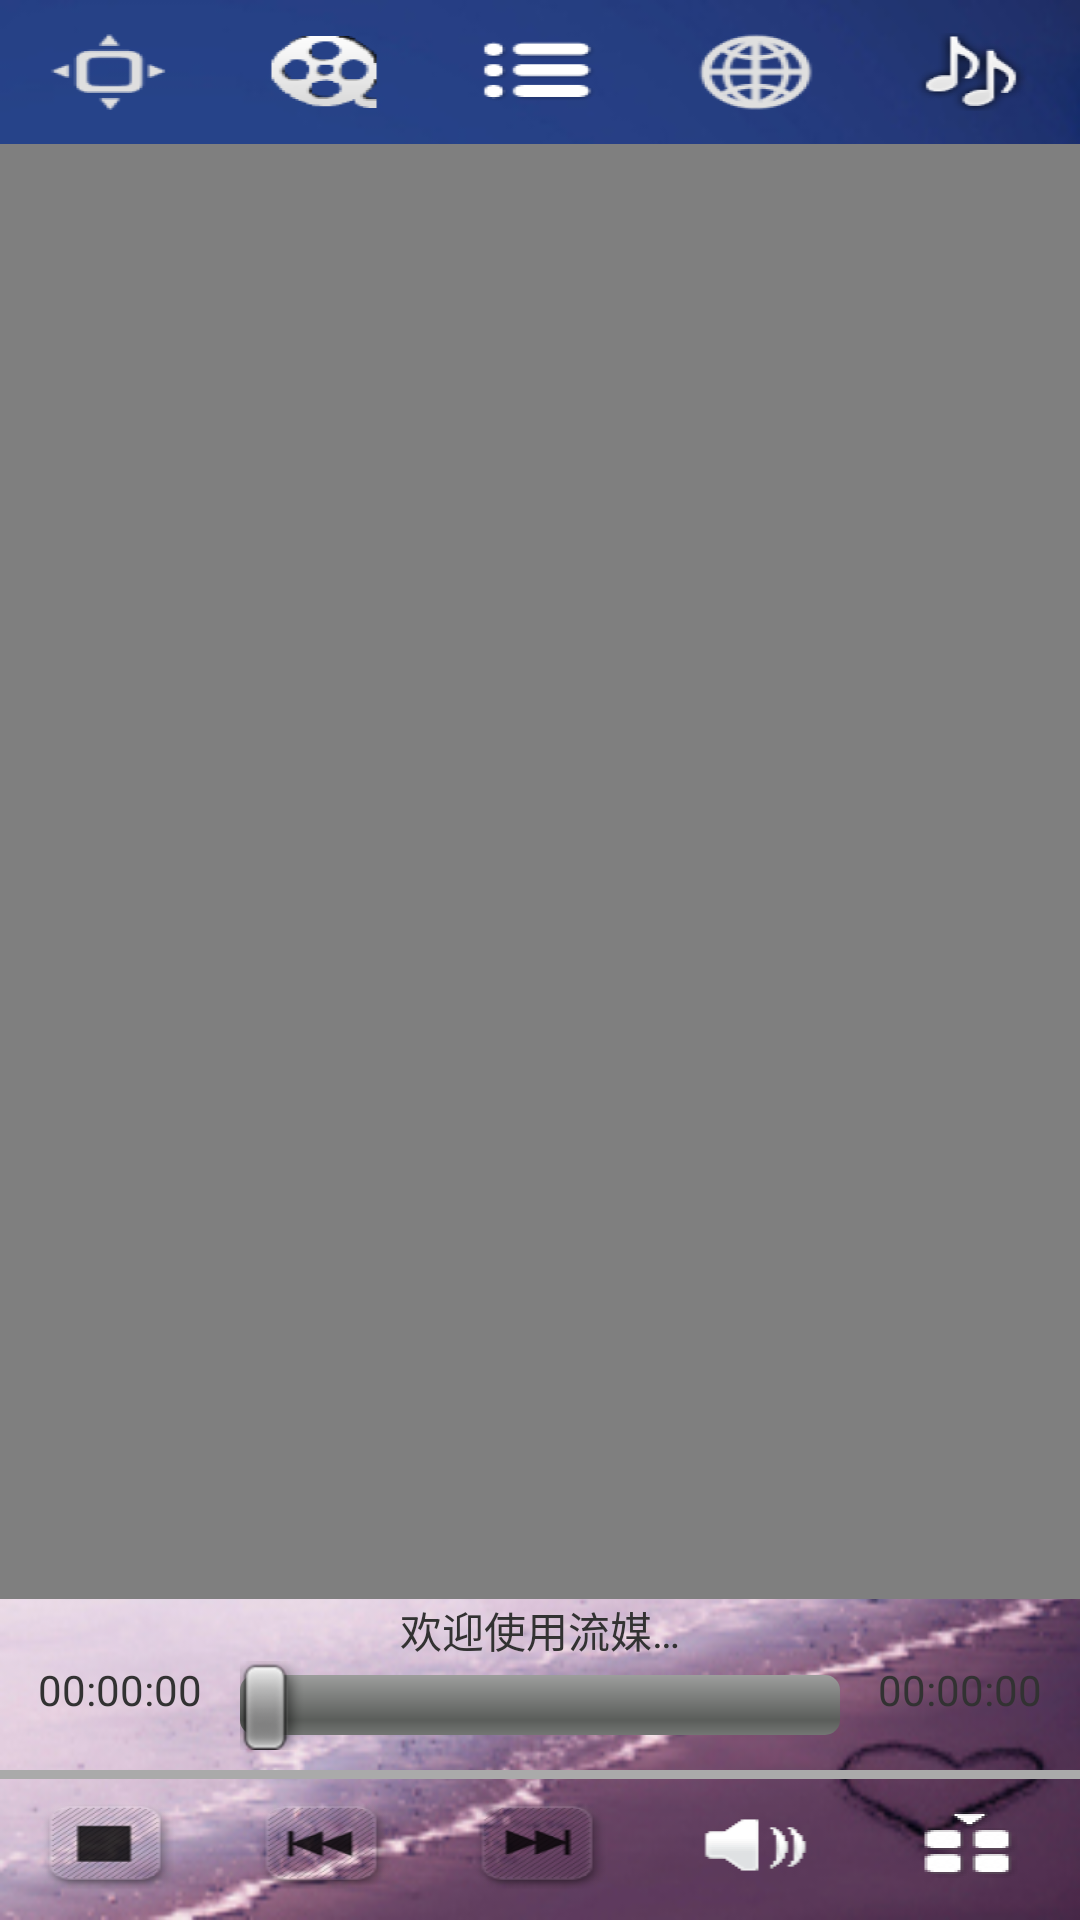

Write the Android layout XML for this screen, with the resource values it uses.
<!-- AndroidManifest.xml: application theme AppTheme -->
<!-- res/layout/activity_video_player.xml -->
<RelativeLayout xmlns:android="http://schemas.android.com/apk/res/android"
    xmlns:tools="http://schemas.android.com/tools"
    android:layout_width="fill_parent"
    android:layout_height="wrap_content"
    tools:context=".VideoPlayer" 
    android:background="@drawable/bg2"
    android:id="@+id/video">

    

    <LinearLayout
        android:id="@+id/video_linearlayout01"
        android:layout_width="match_parent"
        android:layout_height="wrap_content"
        android:gravity="center_horizontal"
        android:orientation="horizontal" >
    	
    	
    	<ImageButton
    	    android:id="@+id/video_fullscreen"
    	    android:layout_width="50dp"
    	    android:layout_height="wrap_content"
    	    android:layout_gravity="center"
    	    android:layout_weight="0.2"
    	    android:background="@drawable/ic_fullscreen" />
    	
    	
    	<ImageButton
        	android:layout_width="50dp"
        	android:layout_height="wrap_content"
        	android:id="@+id/video_video"
        	android:background="@drawable/ic_video"
        	android:layout_weight="0.2"/>

    	
    	<ImageButton
    	    android:id="@+id/video_list"
    	    android:layout_width="50dp"
    	    android:layout_height="wrap_content"
    	    android:layout_gravity="center"
    	    android:layout_weight="0.2"
    	    android:background="@drawable/ic_list" />

    	
    	<ImageButton
        	android:layout_width="50dp"
        	android:layout_height="wrap_content"
        	android:id="@+id/video_online"
        	android:background="@drawable/ic_online"
        	android:layout_weight="0.2"/>

    	
    	<ImageButton
        	android:layout_width="50dp"
        	android:layout_height="wrap_content"
        	android:id="@+id/video_music"
        	android:background="@drawable/ic_music"
        	android:layout_weight="0.2"/>
	</LinearLayout>

    <LinearLayout 
	    android:layout_width="fill_parent"
	    android:layout_height="3dp"
	    android:background="@android:color/darker_gray"
	    android:layout_below="@+id/video_linearlayout01"></LinearLayout>
    
    <LinearLayout 
        android:layout_width="match_parent"
        android:layout_height="match_parent"
        android:id="@+id/video_linearlayout02"
        android:layout_below="@+id/video_linearlayout01"
        android:layout_above="@+id/video_linearlayout03"
        >
    	<ViewFlipper
        	android:id="@+id/video_viewflipper"
        	android:layout_width="match_parent"
        	android:layout_height="match_parent" 
        	android:persistentDrawingCache="animation"
        	android:flipInterval="3000">
     
    	    
    	        <LinearLayout 
    	            android:layout_width="match_parent"
    	            android:layout_height="match_parent"
    	            android:orientation="vertical"
    	            android:id="@+id/video_page1">
    	            
    	            <LinearLayout 
    	                android:layout_width="fill_parent"
    	                android:layout_height="fill_parent"
    	                android:id="@+id/video_vf_l01"
        				android:layout_above="@+id/video_vf_l02"
        				android:layout_weight="0.75"
        				>
    	                
    	                <VideoView
    	                    android:id="@+id/video_player"
    	                    android:layout_width="fill_parent"
    	                    android:layout_height="fill_parent"
    	                    android:layout_centerInParent="true"
    	                    android:layout_gravity="center_vertical|center_horizontal" />

    	            </LinearLayout>

    	            <LinearLayout
    	    	    android:layout_width="fill_parent"
    	    	    android:layout_height="80dp"
    	    	    android:layout_weight="0.3"
    	    	    android:gravity="center_horizontal"
    	    	    android:orientation="vertical" >

    	    	    <TextView
    	    	        android:id="@+id/video_showvideoname"
    	    	        android:layout_width="300px"
    	    	        android:layout_height="wrap_content"
    	    	        android:layout_centerInParent="true"
    	    	        android:layout_x="61px"
    	    	        android:layout_y="69px"
    	    	        android:focusable="true"
    	    	        android:gravity="center_horizontal"
    	    	        android:singleLine="true"
    	    	        android:text="欢迎使用流媒体视频播放器！" />

    	    	    <LinearLayout
    	    	        android:layout_width="fill_parent"
    	    	        android:layout_height="50dp"
    	    	        android:layout_gravity="center_horizontal"
    	    	        android:layout_weight="0.7"
    	    	        android:orientation="horizontal" >

    	    	        <TextView
    	    	            android:id="@+id/video_showvideocurr"
    	    	            android:layout_width="80dp"
    	    	            android:layout_height="25dp"
    	    	            android:layout_weight="0.15"
    	    	            android:gravity="center_horizontal"
    	    	            android:text="00:00:00" />

    	    	         <SeekBar
    	    	             android:id="@+id/video_seekbar"
    	    	             android:layout_width="200dp"
    	    	             android:layout_height="30dp"
    	    	             android:layout_gravity="top|start"
    	    	             android:layout_weight="0.7" />

    	    	         <TextView
    	    	             android:id="@+id/video_showvideolen"
    	    	             android:layout_width="80dp"
    	    	             android:layout_height="25dp"
    	    	             android:layout_weight="0.15"
    	    	             android:gravity="center_horizontal"
    	    	             android:text="00:00:00" />

    	    	    </LinearLayout>
    	    	   
    	    	</LinearLayout>  
    	        </LinearLayout>
    	    
    	     <ExpandableListView
    	        android:id="@+id/video_Listview"
    	        android:layout_width="fill_parent"
    	        android:layout_height="fill_parent">
    	    </ExpandableListView>
    	    
    	    
    	    <WebView
    	        android:id="@+id/video_onlineweb"
    	        android:layout_width="fill_parent"
    	        android:layout_height="fill_parent" />
    	    
    	    
    	    <LinearLayout 
			    android:layout_width="fill_parent"
			    android:layout_height="fill_parent"
			    android:orientation="vertical"
			    android:id="@+id/video_page4">
    	        
			</LinearLayout>
			
    	    
			
			<LinearLayout 
			    android:layout_width="fill_parent"
			    android:layout_height="fill_parent"
			    android:orientation="vertical"
			    android:id="@+id/video_page5">
    	        
			</LinearLayout>
		</ViewFlipper>
	</LinearLayout>
	<LinearLayout 
	    android:layout_width="fill_parent"
	    android:layout_height="3dp"
	    android:background="@android:color/darker_gray"
	    android:layout_below="@+id/video_linearlayout02"></LinearLayout>
    
    <LinearLayout
        android:id="@+id/video_linearlayout03"
        android:layout_width="fill_parent"
        android:layout_height="50dp"
        android:layout_alignParentBottom="true"
        android:layout_alignParentLeft="true"
        android:gravity="center_horizontal"
        android:orientation="horizontal" >
        
        
        <ImageButton
            android:id="@+id/video_toolbar_play"
            android:layout_width="50dp"
            android:layout_height="wrap_content"
            android:layout_gravity="center"
            android:layout_weight="0.2"
            android:background="@drawable/ic_bnt_stop" />
        
        
        <ImageButton
            android:id="@+id/video_toolbar_goback"
            android:layout_width="50dp"
            android:layout_height="wrap_content"
            android:layout_gravity="center"
            android:layout_weight="0.2"
            android:background="@drawable/ic_bnt_pre" />

        
        <ImageButton
            android:id="@+id/video_toolbar_forward"
            android:layout_width="50dp"
            android:layout_height="wrap_content"
            android:layout_gravity="center"
            android:layout_weight="0.2"
            android:background="@drawable/ic_bnt_next" />
        
        
    	<ImageButton
    	    android:id="@+id/video_toolbar_voice"
    	    android:layout_width="50dp"
    	    android:layout_height="wrap_content"
    	    android:layout_gravity="center"
    	    android:layout_weight="0.2"
    	    android:background="@drawable/ic_voice" />

        
        <ImageButton
            android:id="@+id/video_toolbar_menu"
            android:layout_width="50dp"
            android:layout_height="wrap_content"
            android:layout_gravity="center"
            android:layout_weight="0.2"
            android:background="@drawable/ic_bnt_menu" />

    </LinearLayout>
    
    
</RelativeLayout>
<!-- resources referenced by this layout -->
<resources>
  <!-- drawable bg2: jpg bitmap (drawable-hdpi, 72493 bytes) -->
  <!-- drawable ic_bnt_menu: png bitmap (drawable-hdpi, 1358 bytes) -->
  <!-- drawable ic_bnt_next: png bitmap (drawable-hdpi, 2906 bytes) -->
  <!-- drawable ic_bnt_pre: png bitmap (drawable-hdpi, 2908 bytes) -->
  <!-- drawable ic_bnt_stop: png bitmap (drawable-hdpi, 2764 bytes) -->
  <!-- drawable ic_fullscreen: png bitmap (drawable-hdpi, 1044 bytes) -->
  <!-- drawable ic_list: png bitmap (drawable-hdpi, 1350 bytes) -->
  <!-- drawable ic_music: png bitmap (drawable-hdpi, 2599 bytes) -->
  <!-- drawable ic_online: png bitmap (drawable-hdpi, 2118 bytes) -->
  <!-- drawable ic_video: png bitmap (drawable-hdpi, 2337 bytes) -->
  <!-- drawable ic_voice: png bitmap (drawable-hdpi, 786 bytes) -->
  <style name="AppTheme" parent="AppBaseTheme">
          
      </style>
  <style name="AppBaseTheme" parent="android:Theme.Light">
          
      </style>
</resources>
